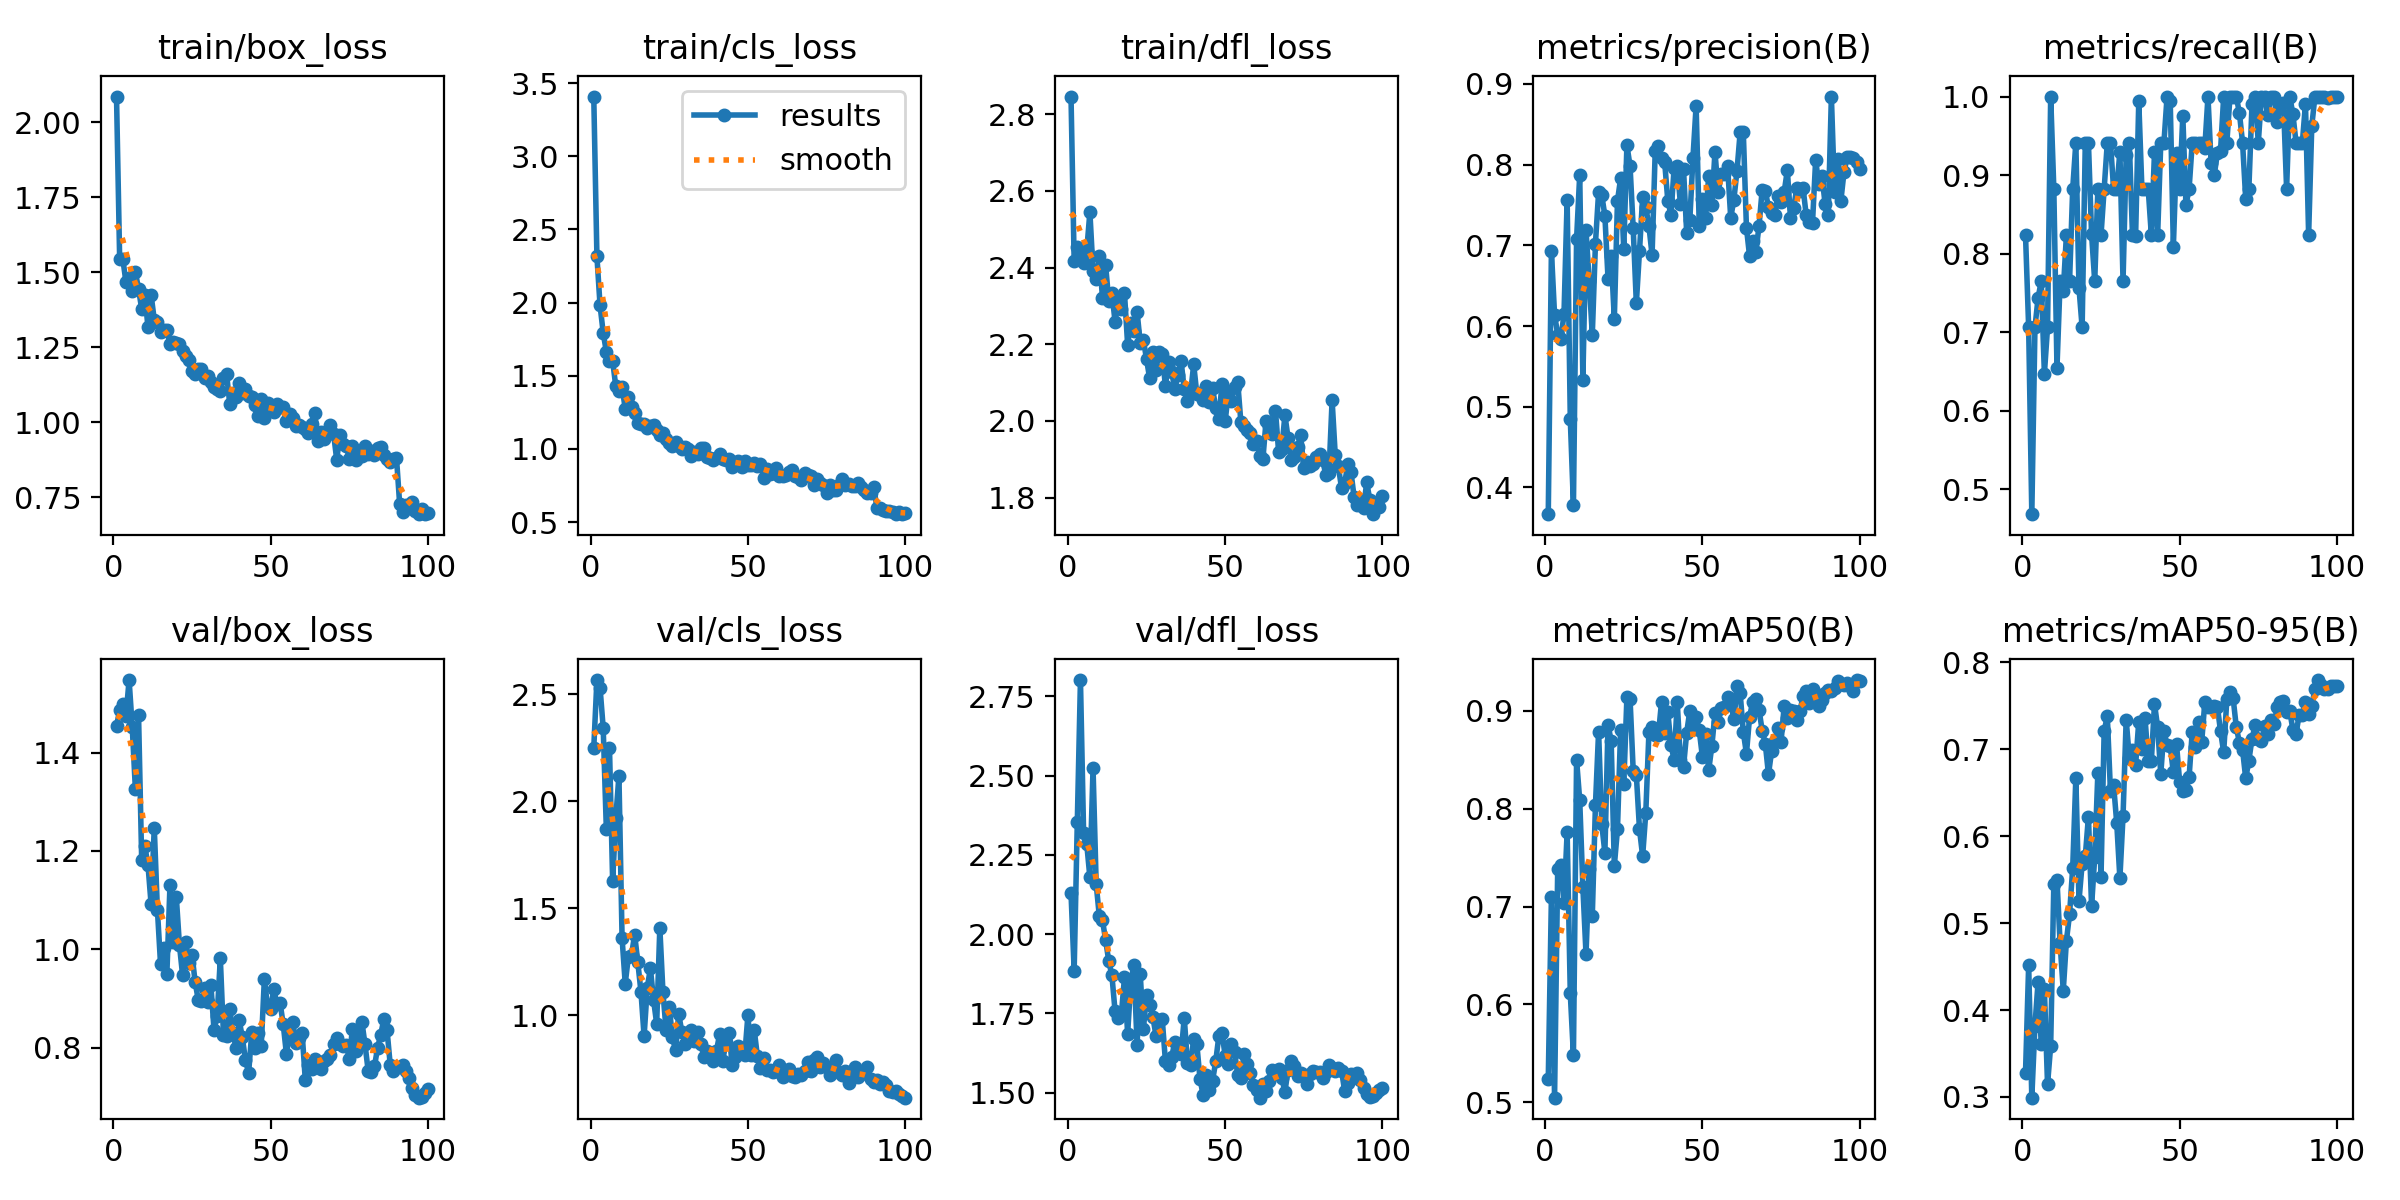

Values plotted in this chart, from the file beside it:
epoch, train/box_loss, train/cls_loss, train/dfl_loss, metrics/precision(B), metrics/recall(B), metrics/mAP50(B), metrics/mAP50-95(B), val/box_loss, val/cls_loss, val/dfl_loss, lr/pg0, lr/pg1, lr/pg2
1, 2.085, 3.408, 2.846, 0.3669, 0.8235, 0.5233, 0.328, 1.454, 2.249, 2.129, 0.00032, 0.00032, 0.00032
2, 1.544, 2.317, 2.416, 0.6933, 0.7059, 0.7099, 0.4516, 1.486, 2.566, 1.885, 0.0006535, 0.0006535, 0.0006535
3, 1.544, 1.98, 2.454, 0.614, 0.4681, 0.5046, 0.2992, 1.5, 2.53, 2.354, 0.0009802, 0.0009802, 0.0009802
4, 1.467, 1.793, 2.446, 0.5896, 0.7059, 0.7388, 0.382, 1.474, 2.342, 2.802, 0.0013, 0.0013, 0.0013
5, 1.482, 1.664, 2.411, 0.584, 0.7438, 0.7424, 0.4328, 1.547, 1.868, 2.32, 0.001613, 0.001613, 0.001613
6, 1.438, 1.601, 2.445, 0.6147, 0.7647, 0.704, 0.3611, 1.452, 2.25, 2.285, 0.001901, 0.001901, 0.001901
7, 1.5, 1.602, 2.545, 0.7565, 0.6471, 0.776, 0.424, 1.325, 1.626, 2.179, 0.001881, 0.001881, 0.001881
8, 1.444, 1.427, 2.391, 0.485, 0.7059, 0.6111, 0.3144, 1.477, 1.922, 2.524, 0.001861, 0.001861, 0.001861
9, 1.377, 1.394, 2.37, 0.378, 1, 0.5477, 0.359, 1.181, 2.119, 2.159, 0.001842, 0.001842, 0.001842
10, 1.425, 1.425, 2.429, 0.7078, 0.8823, 0.8499, 0.5454, 1.21, 1.36, 2.057, 0.001822, 0.001822, 0.001822
11, 1.317, 1.274, 2.321, 0.7875, 0.6546, 0.8086, 0.5498, 1.172, 1.147, 2.044, 0.001802, 0.001802, 0.001802
12, 1.424, 1.355, 2.406, 0.5338, 0.7647, 0.7199, 0.4767, 1.091, 1.272, 1.982, 0.001782, 0.001782, 0.001782
13, 1.341, 1.284, 2.313, 0.7188, 0.7522, 0.6513, 0.4224, 1.247, 1.281, 1.915, 0.001762, 0.001762, 0.001762
14, 1.334, 1.247, 2.333, 0.6557, 0.8235, 0.7381, 0.4796, 1.08, 1.377, 1.87, 0.001743, 0.001743, 0.001743
15, 1.301, 1.179, 2.259, 0.5895, 0.7647, 0.6907, 0.5103, 0.9693, 1.247, 1.758, 0.001723, 0.001723, 0.001723
16, 1.308, 1.17, 2.311, 0.7023, 0.8823, 0.804, 0.5634, 1.002, 1.11, 1.737, 0.001703, 0.001703, 0.001703
17, 1.308, 1.173, 2.293, 0.7658, 0.9412, 0.8789, 0.6671, 0.9487, 0.9011, 1.746, 0.001683, 0.001683, 0.001683
18, 1.259, 1.141, 2.333, 0.7625, 0.7561, 0.7844, 0.5256, 1.131, 1.128, 1.865, 0.001663, 0.001663, 0.001663
19, 1.267, 1.157, 2.199, 0.7366, 0.7059, 0.7549, 0.5683, 1.014, 1.219, 1.685, 0.001644, 0.001644, 0.001644
20, 1.265, 1.161, 2.256, 0.6585, 0.9412, 0.8861, 0.5767, 1.107, 1.072, 1.851, 0.001624, 0.001624, 0.001624
21, 1.259, 1.128, 2.234, 0.6865, 0.9412, 0.869, 0.6224, 1.009, 0.9593, 1.902, 0.001604, 0.001604, 0.001604
22, 1.236, 1.094, 2.285, 0.6089, 0.8244, 0.7416, 0.5194, 0.9476, 1.409, 1.651, 0.001584, 0.001584, 0.001584
23, 1.222, 1.11, 2.204, 0.7551, 0.7647, 0.7791, 0.5758, 1.014, 1.106, 1.875, 0.001564, 0.001564, 0.001564
24, 1.207, 1.069, 2.211, 0.783, 0.8823, 0.8809, 0.6729, 0.9712, 0.9284, 1.7, 0.001545, 0.001545, 0.001545
25, 1.172, 1.042, 2.162, 0.6955, 0.8235, 0.8248, 0.5529, 0.9887, 1.039, 1.808, 0.001525, 0.001525, 0.001525
26, 1.159, 1.021, 2.111, 0.8241, 0.8823, 0.9141, 0.7211, 0.9327, 0.8965, 1.777, 0.001505, 0.001505, 0.001505
27, 1.178, 1.045, 2.181, 0.7984, 0.9412, 0.9123, 0.7379, 0.8962, 0.8364, 1.74, 0.001485, 0.001485, 0.001485
28, 1.176, 1.02, 2.134, 0.7209, 0.9412, 0.839, 0.6518, 0.8936, 1.005, 1.681, 0.001465, 0.001465, 0.001465
29, 1.148, 1.001, 2.181, 0.6282, 0.8823, 0.8343, 0.659, 0.9204, 0.9216, 1.728, 0.001446, 0.001446, 0.001446
30, 1.155, 1.012, 2.175, 0.6931, 0.8823, 0.7791, 0.6151, 0.8931, 0.8644, 1.732, 0.001426, 0.001426, 0.001426
31, 1.135, 0.9976, 2.091, 0.7596, 0.9297, 0.7515, 0.5515, 0.927, 0.9151, 1.601, 0.001406, 0.001406, 0.001406
32, 1.117, 0.95, 2.153, 0.7475, 0.7647, 0.7956, 0.6231, 0.8354, 0.9297, 1.587, 0.001386, 0.001386, 0.001386
33, 1.11, 0.9792, 2.128, 0.7239, 0.926, 0.878, 0.7341, 0.8651, 0.8779, 1.612, 0.001366, 0.001366, 0.001366
34, 1.104, 0.9633, 2.084, 0.6879, 0.9412, 0.8839, 0.6897, 0.9812, 0.9213, 1.66, 0.001347, 0.001347, 0.001347
35, 1.148, 1.007, 2.119, 0.8173, 0.8235, 0.8754, 0.6987, 0.8258, 0.8664, 1.648, 0.001327, 0.001327, 0.001327
36, 1.159, 1.005, 2.155, 0.8233, 0.8225, 0.8753, 0.6822, 0.8231, 0.8058, 1.623, 0.001307, 0.001307, 0.001307
37, 1.061, 0.9443, 2.083, 0.8085, 0.9939, 0.909, 0.7316, 0.8787, 0.832, 1.737, 0.001287, 0.001287, 0.001287
38, 1.097, 0.9402, 2.053, 0.8033, 0.8823, 0.877, 0.7008, 0.8286, 0.8088, 1.595, 0.001267, 0.001267, 0.001267
39, 1.084, 0.9268, 2.072, 0.7555, 0.8823, 0.8989, 0.7355, 0.7999, 0.7847, 1.588, 0.001248, 0.001248, 0.001248
40, 1.132, 0.9411, 2.147, 0.738, 0.8823, 0.8654, 0.6863, 0.8554, 0.8323, 1.668, 0.001228, 0.001228, 0.001228
41, 1.098, 0.9684, 2.07, 0.7953, 0.8235, 0.85, 0.6865, 0.8204, 0.9101, 1.653, 0.001208, 0.001208, 0.001208
42, 1.111, 0.9323, 2.073, 0.7978, 0.9288, 0.909, 0.7523, 0.774, 0.7852, 1.544, 0.001188, 0.001188, 0.001188
43, 1.087, 0.9246, 2.055, 0.7518, 0.8235, 0.8502, 0.7253, 0.7484, 0.8746, 1.492, 0.001168, 0.001168, 0.001168
44, 1.085, 0.9305, 2.091, 0.7942, 0.9412, 0.8429, 0.6717, 0.8311, 0.9175, 1.555, 0.001149, 0.001149, 0.001149
45, 1.056, 0.8783, 2.049, 0.7157, 0.9412, 0.8777, 0.721, 0.8, 0.7678, 1.509, 0.001129, 0.001129, 0.001129
46, 1.022, 0.8963, 2.085, 0.7316, 1, 0.9002, 0.7049, 0.8295, 0.8061, 1.538, 0.001109, 0.001109, 0.001109
47, 1.079, 0.9174, 2.035, 0.8087, 0.9948, 0.8813, 0.7037, 0.8026, 0.8558, 1.599, 0.001089, 0.001089, 0.001089
48, 1.015, 0.8796, 2.005, 0.8729, 0.8086, 0.8938, 0.6734, 0.9392, 0.832, 1.679, 0.001069, 0.001069, 0.001069
49, 1.066, 0.9183, 2.098, 0.7243, 0.9275, 0.88, 0.7059, 0.8843, 0.8128, 1.689, 0.00105, 0.00105, 0.00105
50, 1.05, 0.893, 1.999, 0.7569, 0.8823, 0.853, 0.6622, 0.879, 0.9992, 1.617, 0.00103, 0.00103, 0.00103
51, 1.034, 0.8886, 2.072, 0.7342, 0.9757, 0.8767, 0.6517, 0.9182, 0.8156, 1.59, 0.00101, 0.00101, 0.00101
52, 1.06, 0.9049, 2.053, 0.7854, 0.862, 0.8393, 0.6534, 0.8891, 0.9324, 1.652, 0.0009902, 0.0009902, 0.0009902
53, 1.049, 0.8847, 2.087, 0.7501, 0.8823, 0.8641, 0.6679, 0.8909, 0.809, 1.629, 0.0009704, 0.0009704, 0.0009704
54, 1.05, 0.8962, 2.101, 0.8162, 0.9412, 0.8978, 0.7201, 0.8468, 0.7538, 1.556, 0.0009506, 0.0009506, 0.0009506
55, 1.004, 0.8034, 1.997, 0.7655, 0.9412, 0.8882, 0.702, 0.7874, 0.798, 1.546, 0.0009308, 0.0009308, 0.0009308
56, 1.027, 0.8656, 1.987, 0.7883, 0.9412, 0.9026, 0.7312, 0.8288, 0.7416, 1.621, 0.000911, 0.000911, 0.000911
57, 1.012, 0.8283, 1.976, 0.789, 0.9412, 0.9039, 0.7082, 0.8521, 0.7454, 1.59, 0.0008912, 0.0008912, 0.0008912
58, 0.9871, 0.8388, 1.968, 0.7989, 0.9348, 0.9142, 0.7543, 0.809, 0.7346, 1.561, 0.0008714, 0.0008714, 0.0008714
59, 0.9898, 0.8724, 1.941, 0.7341, 1, 0.9086, 0.7481, 0.8192, 0.7367, 1.524, 0.0008516, 0.0008516, 0.0008516
60, 0.9824, 0.8141, 1.947, 0.7566, 0.915, 0.8915, 0.748, 0.8303, 0.7667, 1.51, 0.0008318, 0.0008318, 0.0008318
... 40 more rows
